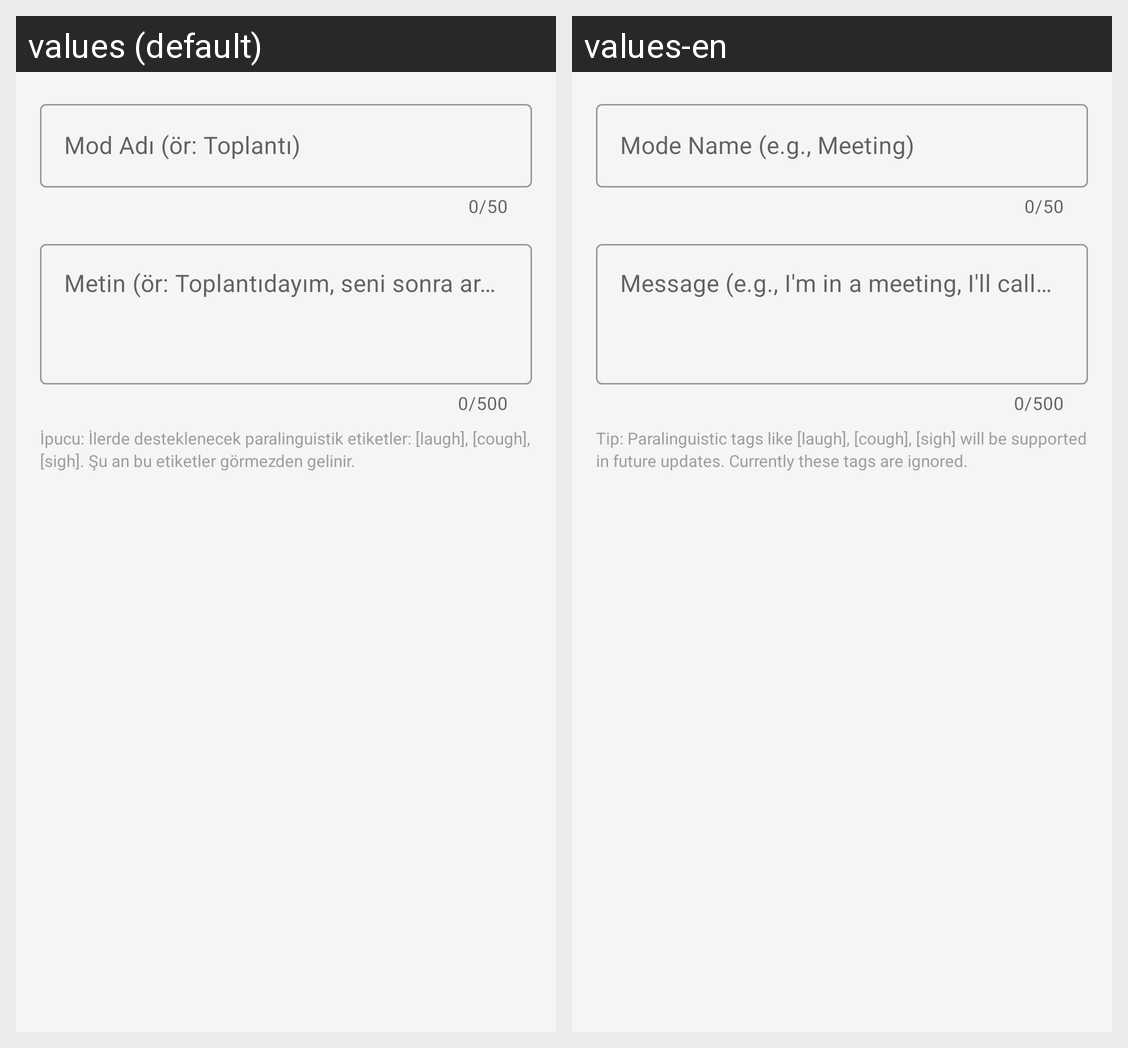

Locale-by-locale string values for the Android screen shown in this grid:
Android screen res/layout/dialog_add_edit_mode.xml rendered under 2 locales, left to right: values (default), values-en. Device: Nexus 5 (rendered at 1080×1920; each locale shown at half size, 540×960, under a caption strip naming it); theme Theme.SuAnMesgulum.
Strings drawn on this screen, with the default value and each locale's value (text and hints the layout hard-codes, and strings that could not be matched under every locale, appear in the picture but are not listed):

mode_name_hint
  values: Mod Adı (ör: Toplantı)
  values-en: Mode Name (e.g., Meeting)

mode_text_hint
  values: Metin (ör: Toplantıdayım, seni sonra arayacağım.)
  values-en: Message (e.g., I'm in a meeting, I'll call you back.)

paralinguistic_hint
  values: İpucu: İlerde desteklenecek paralinguistik etiketler: [laugh], [cough], [sigh]. Şu an bu etiketler görmezden gelinir.
  values-en: Tip: Paralinguistic tags like [laugh], [cough], [sigh] will be supported in future updates. Currently these tags are ignored.
